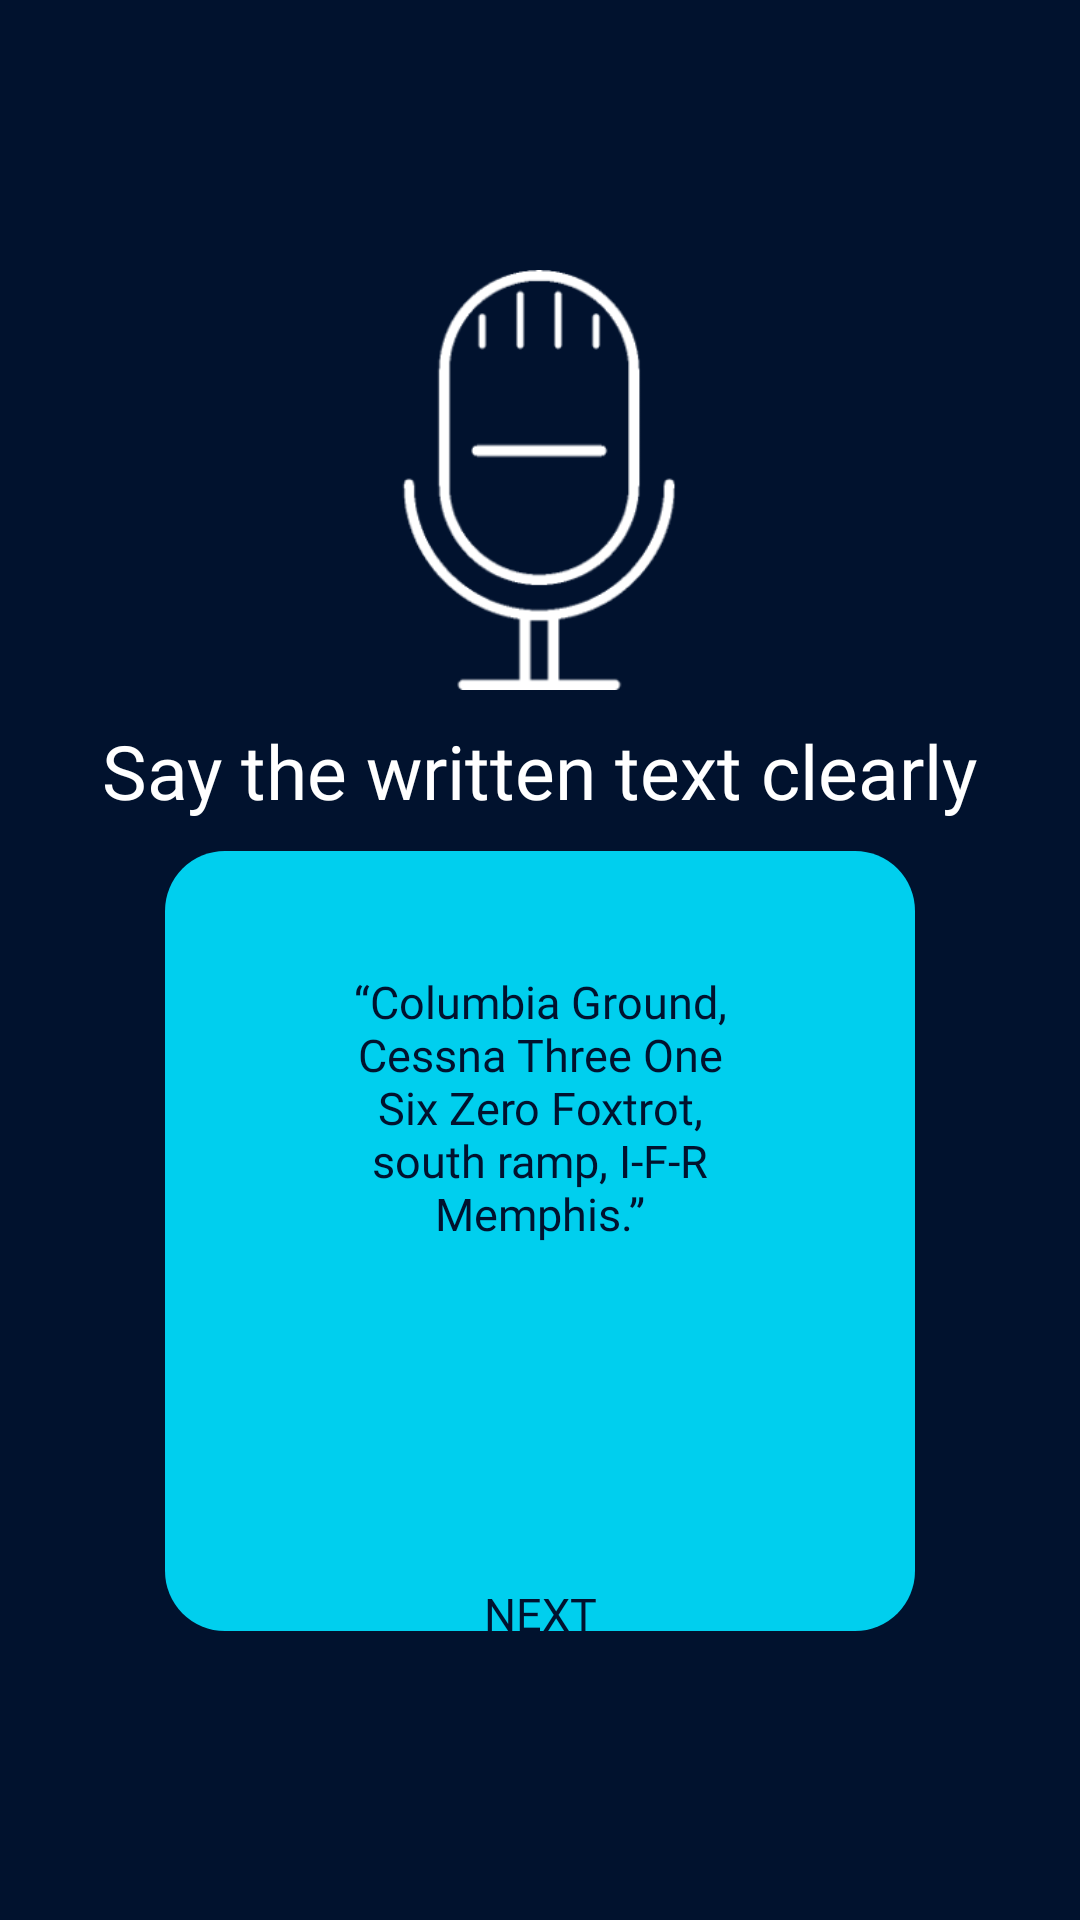

This screen was rendered from an Android layout file. Write that file and the resources it references.
<!-- AndroidManifest.xml: application theme Theme.AeroEcho -->
<!-- res/layout/activity_voice_recognition.xml -->
<?xml version="1.0" encoding="utf-8"?>
<androidx.constraintlayout.widget.ConstraintLayout xmlns:android="http://schemas.android.com/apk/res/android"
    xmlns:app="http://schemas.android.com/apk/res-auto"
    xmlns:tools="http://schemas.android.com/tools"
    android:id="@+id/main"
    android:layout_width="match_parent"
    android:layout_height="match_parent"
    tools:context=".voiceRecognition"
    android:background="@color/navyblue">


    <ImageView
        android:id="@+id/voiceInput"
        android:layout_width="140dp"
        android:layout_height="140dp"
        app:srcCompat="@drawable/voiceinput"
        app:layout_constraintStart_toStartOf="parent"
        app:layout_constraintEnd_toEndOf="parent"
        app:layout_constraintTop_toTopOf="parent"
        app:layout_constraintBottom_toBottomOf="parent"
        app:layout_constraintVertical_bias="0.18" />

    <TextView
        android:id="@+id/textSay"
        android:layout_width="wrap_content"
        android:layout_height="wrap_content"
        android:text="Say the written text clearly"
        android:textColor="@color/white"
        android:fontFamily="@font/montserrat_regular"
        android:textSize="25sp"
        app:layout_constraintStart_toStartOf="parent"
        app:layout_constraintEnd_toEndOf="parent"
        app:layout_constraintTop_toBottomOf="@+id/voiceInput"
        android:layout_marginTop="10dp"/>

    <View
        android:id="@+id/shapeBlue"
        android:layout_width="250dp"
        android:layout_height="260dp"
        android:background="@drawable/shape_lightblue"
        android:paddingStart="30dp"
        android:paddingEnd="30dp"
        app:layout_constraintTop_toBottomOf="@id/textSay"
        app:layout_constraintStart_toStartOf="parent"
        app:layout_constraintEnd_toEndOf="parent"
        android:layout_marginTop="10dp"/>

    <TextView
        android:id="@+id/textReco"
        android:layout_width="wrap_content"
        android:layout_height="wrap_content"
        android:text="“Columbia Ground, Cessna Three One Six Zero Foxtrot, south ramp, I-F-R Memphis.”"
        android:paddingStart="110dp"
        android:paddingEnd="110dp"
        android:textAlignment="center"
        android:textColor="@color/navyblue"
        android:textSize="15sp"
        android:fontFamily="@font/montserrat_regular"
        app:layout_constraintTop_toTopOf="@id/shapeBlue"
        app:layout_constraintStart_toStartOf="@id/shapeBlue"
        app:layout_constraintEnd_toEndOf="@id/shapeBlue"
        android:layout_marginTop="40dp"/>

    <TextView
        android:id="@+id/forgotpass"
        android:layout_width="wrap_content"
        android:layout_height="wrap_content"
        android:text="NEXT"
        android:textColor="@color/navyblue"
        android:fontFamily="@font/montserrat_regular"
        android:textSize="15dp"
        android:padding="3dp"
        android:clickable="true"
        android:focusable="true"
        android:gravity="center"
        app:layout_constraintTop_toBottomOf="@id/textReco"
        app:layout_constraintStart_toStartOf="@id/shapeBlue"
        app:layout_constraintEnd_toEndOf="@id/shapeBlue"
        android:layout_marginTop="110dp"/>

    <Button
        android:id="@+id/forgotSend"
        android:layout_width="200dp"
        android:layout_height="45dp"
        android:text="SEND"
        android:fontFamily="@font/aileron_bold"
        android:textColor="@color/dark"
        android:backgroundTint="@color/dirtywhite"
        app:layout_constraintStart_toStartOf="parent"
        app:layout_constraintEnd_toEndOf="parent"
        app:layout_constraintTop_toBottomOf="@id/shapeBlue"
        android:layout_marginTop="100dp"/>


</androidx.constraintlayout.widget.ConstraintLayout>
<!-- resources referenced by this layout -->
<resources>
  <color name="dark">#1A1A1C</color>
  <color name="dirtywhite">#E9E8E9</color>
  <color name="navyblue">#01122E</color>
  <color name="white">#FFFFFFFF</color>
  <!-- drawable shape_lightblue (drawable) -->
  <?xml version="1.0" encoding="utf-8"?>
  <selector xmlns:android="http://schemas.android.com/apk/res/android">
  
      <item android:top="50dp">
          <shape android:shape="rectangle">
              <solid android:color="@color/lightblue"/>
              <corners android:topLeftRadius="20dp"
                  android:topRightRadius="20dp"
                  android:bottomRightRadius="20dp"
                  android:bottomLeftRadius="20dp"/>
          </shape>
      </item>
  
  </selector>
  <!-- drawable voiceinput: png bitmap (drawable, 10446 bytes) -->
  <style name="Theme.AeroEcho" parent="Base.Theme.AeroEcho" />
  <color name="lightblue">#00CFEE</color>
  <style name="Base.Theme.AeroEcho" parent="Theme.Material3.DayNight.NoActionBar">
          
          
      </style>
</resources>
